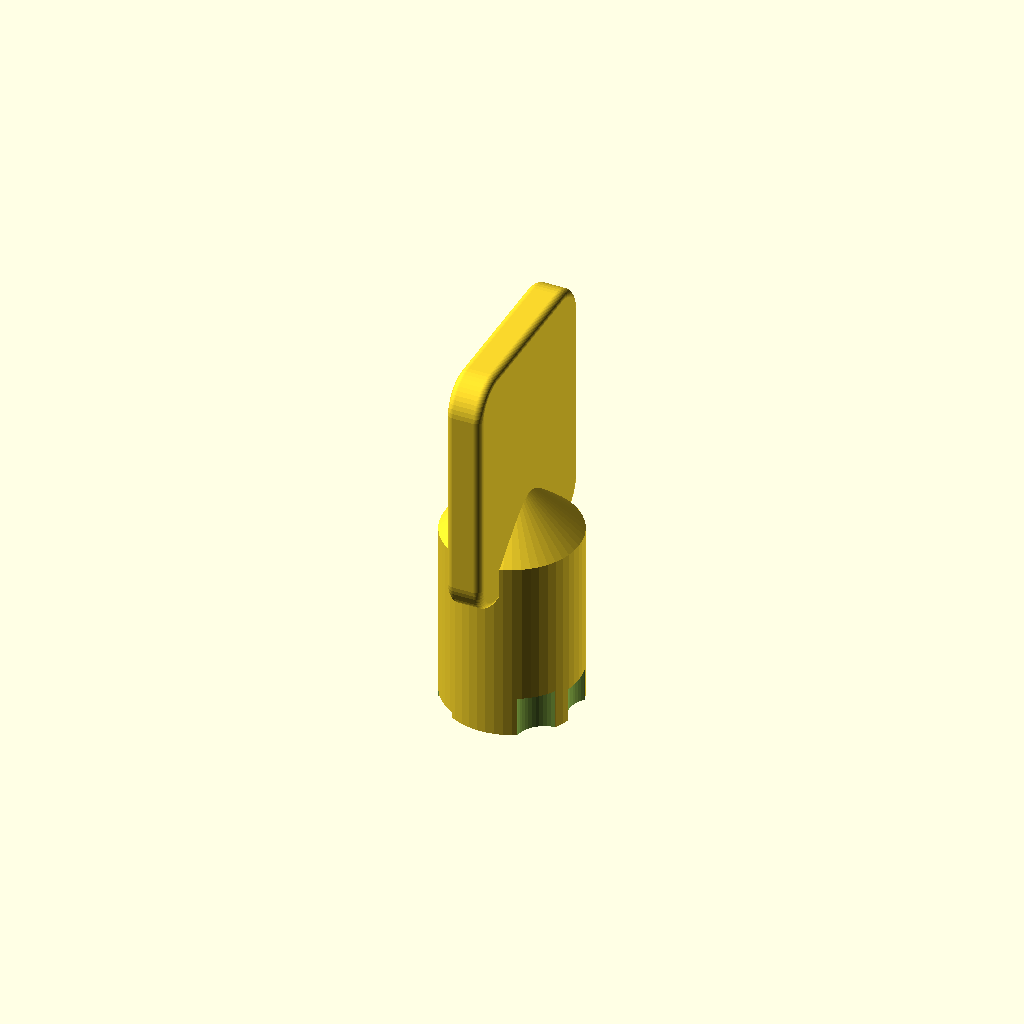
Cell 1 — every parameter at its default value.
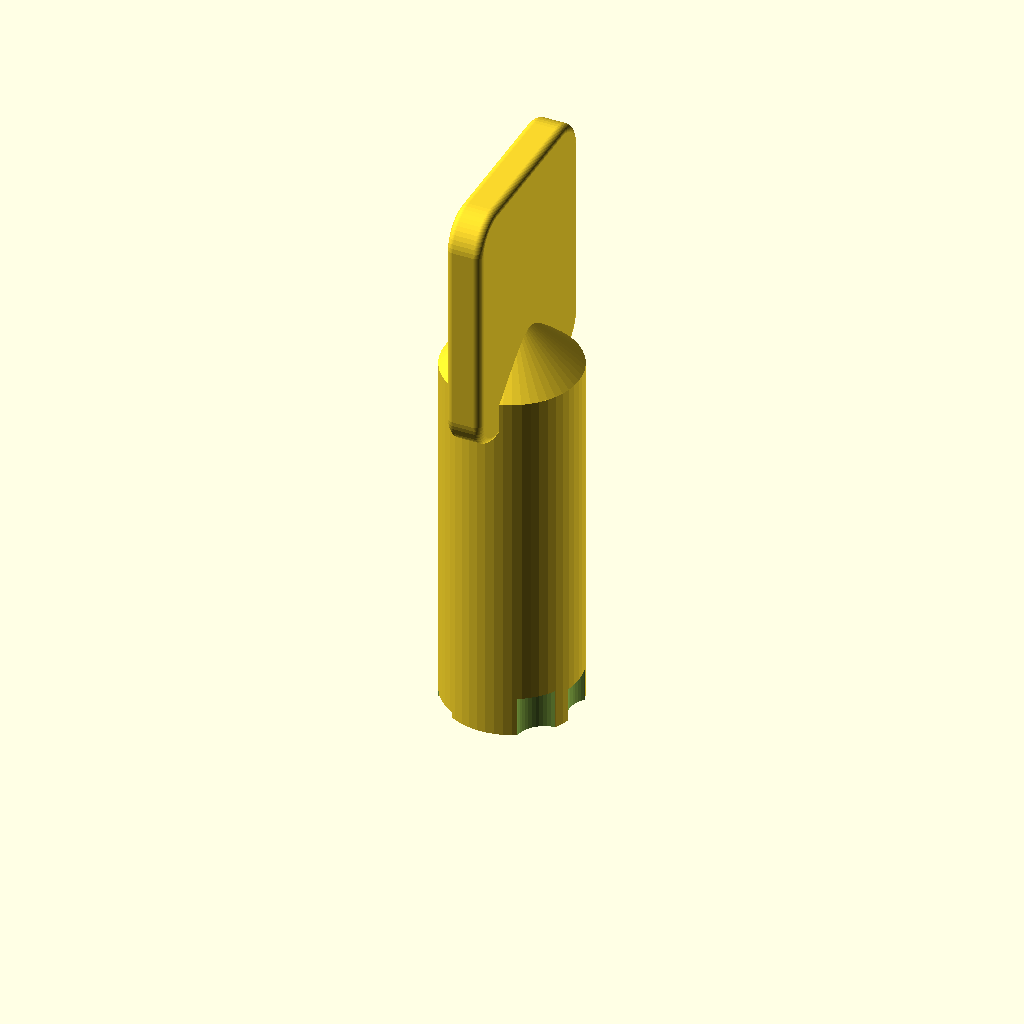
Cell 2: the same model with tube_length = 26.
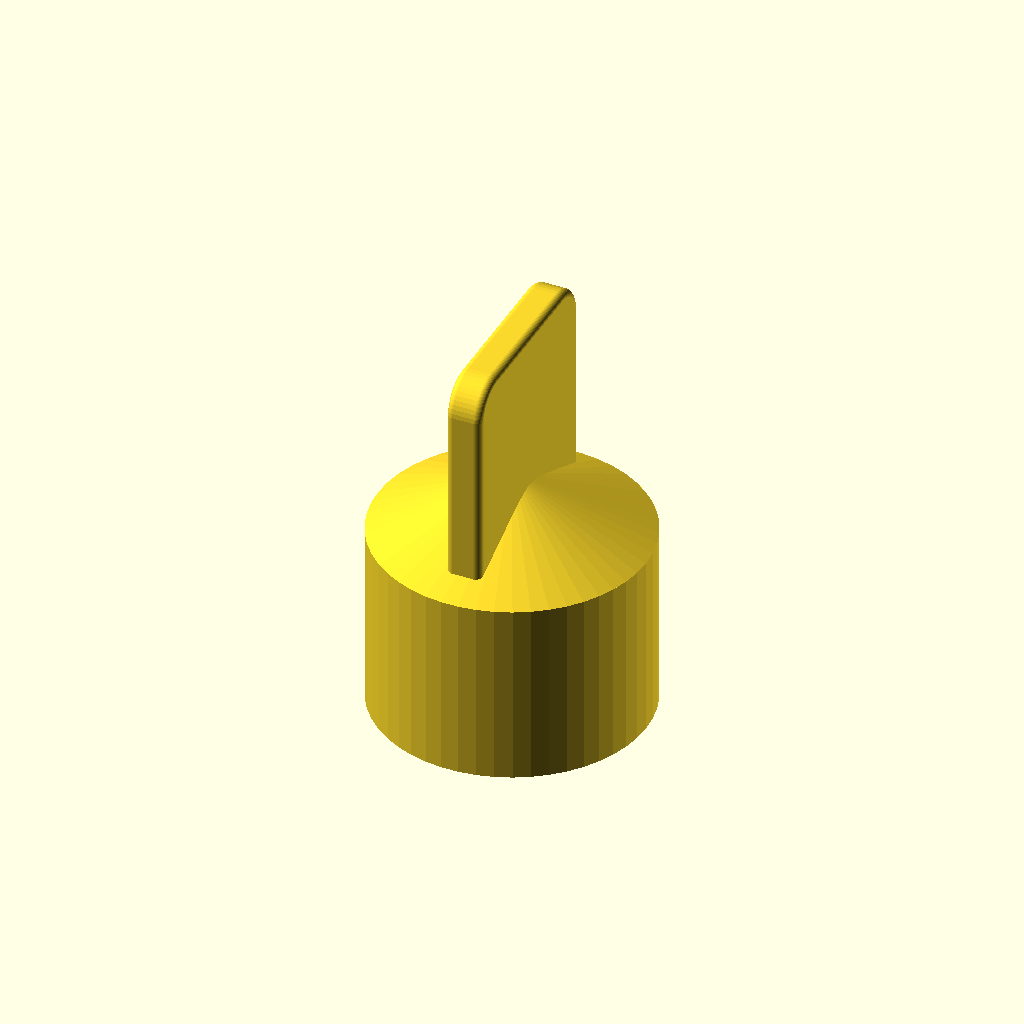
Cell 3 — tube_OD set to 19.06, the other parameters unchanged.
All cells are drawn from one camera (rotation 55°, 0°, 25°, orthographic, colour scheme Cornfield), so only the parameter changes between them.
OpenSCAD source file inputs/thingiverse/files/thing-2802287/43696007/files/tubular-key.scad:
// Detail level
$fn = 50;

// Code to duplicate
key_code = [1,2,3,4,5,6,7];

/*[ Tensioner Dimensions ]*/
// Distance from tensioner to the end of the tube
tensioner_depth = 1.3;
// Distance from inner wall to end of tensioner
tensioner_length = 1.5;
// Width of the tensioner
tensioner_thickness = 1.3;

/*[ Tube Dimensions ]*/
// Length of the main tube
tube_length = 13;
// Outer diameter of the main tube
tube_OD = 9.53;
// Inner diameter of the main tube
tube_ID = 7.92;
// Depth of the main tube
tube_depth = 10;

/*[ Handle Dimensions ]*/
// Thickness of the key handle
handle_thickness = 1;
// Width of the key handle
handle_width = 10;
// Height of the handle
handle_height = 13;

/*[ Cut Specifications ]*/
// Radius of the key cuts
cut_radius = 2;
// Radial shift per cut in degrees
cut_shift = 45;
// Standard depths of each cut code
cut_depths = [-1, 0.41, 0.81, 1.22, 1.63, 2.03, 2.44, 2.84, 3.25];
// Distance from inner wall of the tube to the cut
web_thickness = 0.14;

union() {
// Cylinder and cuts
difference() {
    cylinder(r=(tube_OD/2), h=tube_length);

    translate([0, 0, -1]) cylinder(r=(tube_ID/2), h=tube_depth+1);
    
    for (i = [1:len(key_code)]) {
        rotate([0, 0, -cut_shift*i]) {
            translate([0, -1*((tube_ID/2)+cut_radius+web_thickness), -1]) {
                cylinder(r=cut_radius, h=cut_depths[key_code[i-1]]+1);
            }
        }
    }
}
// Tensioner
difference() {
    translate([-1*(tensioner_thickness/2), -1*(tube_ID/2), tensioner_depth]) {
        cube([tensioner_thickness, tensioner_length, tube_depth-tensioner_depth]);
    }
}

// Handle
minkowski() {
    translate([-1*(handle_thickness/2), -1*(handle_width/2), tube_length]) {
        cube([handle_thickness, handle_width, handle_height]);
    }
    rotate([0, 90, 0]) sphere(r=handle_thickness/2,center=true);
    rotate([0, 90, 0]) cylinder(r=2,h=handle_thickness/2,center=true);
}
// Structural Bump
translate([0, 0, tube_length]) cylinder(r1=(tube_OD/2), r2=0, h=(handle_height/3));
}
Parameter table extracted from the source (name, type, default, range or options):
tensioner_depth: number, default 1.3
tensioner_length: number, default 1.5
tensioner_thickness: number, default 1.3
tube_length: number, default 13
tube_OD: number, default 9.53
tube_ID: number, default 7.92
tube_depth: number, default 10
handle_thickness: number, default 1
handle_width: number, default 10
handle_height: number, default 13
cut_radius: number, default 2
cut_shift: number, default 45
web_thickness: number, default 0.14
